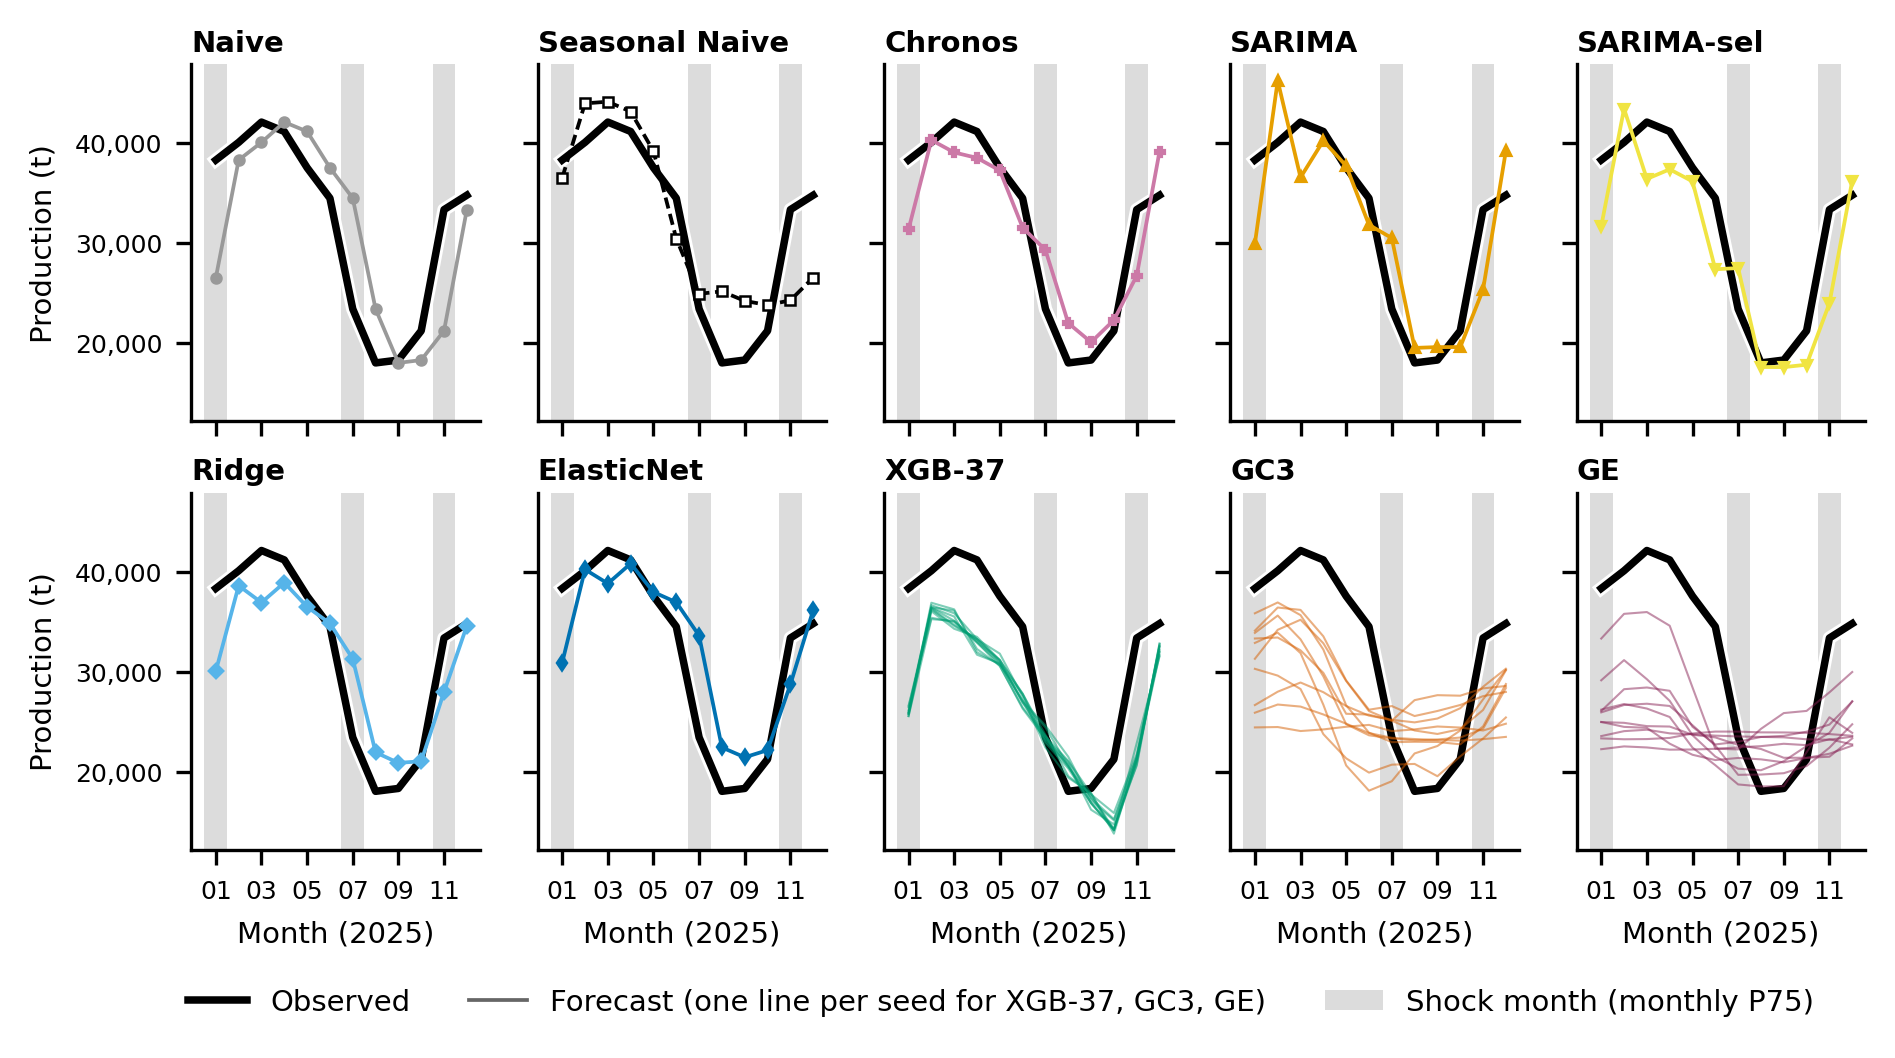

Data behind this chart, as committed beside it:
modelo, semilla, fecha, y_pred, y_observed, shock_P75_mensual
Naive, , 2025-01, 26555, 38326, True
Naive, , 2025-02, 38326, 40093, False
Naive, , 2025-03, 40093, 42120, False
Naive, , 2025-04, 42120, 41179, False
Naive, , 2025-05, 41179, 37552, False
Naive, , 2025-06, 37552, 34501, False
Naive, , 2025-07, 34501, 23418, True
Naive, , 2025-08, 23418, 18017, False
Naive, , 2025-09, 18017, 18305, False
Naive, , 2025-10, 18305, 21230, False
Naive, , 2025-11, 21230, 33358, True
Naive, , 2025-12, 33358, 34802, False
Seasonal Naive, , 2025-01, 36532, 38326, True
Seasonal Naive, , 2025-02, 43992, 40093, False
Seasonal Naive, , 2025-03, 44162, 42120, False
Seasonal Naive, , 2025-04, 43176, 41179, False
Seasonal Naive, , 2025-05, 39200, 37552, False
Seasonal Naive, , 2025-06, 30460, 34501, False
Seasonal Naive, , 2025-07, 24936, 23418, True
Seasonal Naive, , 2025-08, 25177, 18017, False
Seasonal Naive, , 2025-09, 24222, 18305, False
Seasonal Naive, , 2025-10, 23811, 21230, False
Seasonal Naive, , 2025-11, 24281, 33358, True
Seasonal Naive, , 2025-12, 26555, 34802, False
Chronos, , 2025-01, 31382, 38326, True
Chronos, , 2025-02, 40318, 40093, False
Chronos, , 2025-03, 39085, 42120, False
Chronos, , 2025-04, 38534, 41179, False
Chronos, , 2025-05, 37280, 37552, False
Chronos, , 2025-06, 31559, 34501, False
Chronos, , 2025-07, 29318, 23418, True
Chronos, , 2025-08, 22001, 18017, False
Chronos, , 2025-09, 20094, 18305, False
Chronos, , 2025-10, 22301, 21230, False
Chronos, , 2025-11, 26739, 33358, True
Chronos, , 2025-12, 39174, 34802, False
SARIMA, , 2025-01, 29958, 38326, True
SARIMA, , 2025-02, 46262, 40093, False
SARIMA, , 2025-03, 36580, 42120, False
SARIMA, , 2025-04, 40255, 41179, False
SARIMA, , 2025-05, 37739, 37552, False
SARIMA, , 2025-06, 31838, 34501, False
SARIMA, , 2025-07, 30515, 23418, True
SARIMA, , 2025-08, 19519, 18017, False
SARIMA, , 2025-09, 19602, 18305, False
SARIMA, , 2025-10, 19601, 21230, False
SARIMA, , 2025-11, 25348, 33358, True
SARIMA, , 2025-12, 39238, 34802, False
SARIMA-sel, , 2025-01, 31690, 38326, True
SARIMA-sel, , 2025-02, 43456, 40093, False
SARIMA-sel, , 2025-03, 36433, 42120, False
SARIMA-sel, , 2025-04, 37395, 41179, False
SARIMA-sel, , 2025-05, 36187, 37552, False
SARIMA-sel, , 2025-06, 27391, 34501, False
SARIMA-sel, , 2025-07, 27508, 23418, True
SARIMA-sel, , 2025-08, 17610, 18017, False
SARIMA-sel, , 2025-09, 17594, 18305, False
SARIMA-sel, , 2025-10, 17839, 21230, False
SARIMA-sel, , 2025-11, 23978, 33358, True
SARIMA-sel, , 2025-12, 36244, 34802, False
... 384 more rows
